Run: headless pygame with SDL's dummy video driver; simulated clock (each Clock.tick advances the game by its frame time, no real sleeping); random seed 0; keys injected as events and as key.get_pressed() state; no mouse input.
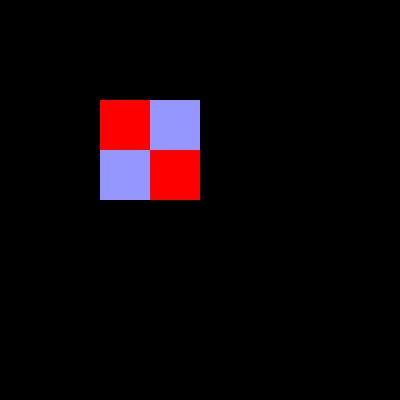
Frame 1 of 4 · flips 1–60 · no input
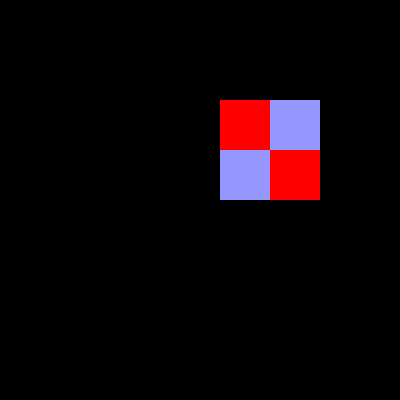
Frame 2 of 4 · flips 61–180 · tapped SPACE, RETURN · held RIGHT (→), D
Frame 3 of 4 · flips 181–300 · held DOWN (↓), S · screen unchanged from frame 2, image omitted
Frame 4 of 4 · flips 301–420 · held LEFT (←), A, UP (↑), W · screen same as frame 1, image omitted

The pygame program that drew these frames:

import pygame
import random

#global system values
win = None
font = None
keys = None
version = 1.0

#imagedata
#colour pallete
pal=[(255,0,0),(150,150,255)]
width=2
height=2
colourdepth=2
sx=50 #size of each pixel
sy=50
xpos=100 #top left corner of image
ypos=100
pixels=[0,1,1,0]

def gameLoop():
    global keys
    running = True
    while running:
        keys = pygame.key.get_pressed()
        gameLogic()
        drawGame()
        if keys[pygame.K_ESCAPE]:
            running = False
        for event in pygame.event.get():
            if event.type == pygame.QUIT:
                running = False
#end def gameLoop()

'''
perform any key checks and logic
'''
def gameLogic():
    gameKeys()
#end def gameLogic()   
'''
react to any specific user key presses
'''
def gameKeys():
    global xpos
    if keys[pygame.K_LEFT]:
        xpos -= 1
    elif keys[pygame.K_RIGHT]:
        xpos += 1
#end def gameKeys()

def drawImage():
    pix = 0
    y = ypos
    for row in range(height):
        x = xpos
        for col in range(width):
            pen = pixels[pix]
            pygame.draw.rect(win, pal[pen],(x,y,sx,sy))
            x += sx # move x to next pixel location
            pix += 1 # move to next pixel data
        y += sy


def drawTest():
    pen = pixels[0]
    pygame.draw.rect(win, pal[pen], (xpos, ypos, sx, sy))
    pen = pixels[1]
    pygame.draw.rect(win, pal[pen], (xpos +sx, 100, sx, sy))
    pen = pixels[2]
    pygame.draw.rect(win, pal[pen], (xpos, ypos+sy, sx, sy))
    pen = pixels[3]
    pygame.draw.rect(win, pal[pen], (xpos+sx, ypos+sy, sx, sy))

'''
perform any rendering actions after all logic is processed
'''
def drawGame():
    #clear screen with black (r,g,b)
    win.fill((0,0,0))

    drawImage()
    #drawTest()
    #draw a test rectangle at x=50,y=40,width=30,height=20
    #pygame.draw.rect(win, (0,255,0), (50, 40, 30, 20))

    #draw some text in white (r255,g255,b255) at x=10,y=10
    #win.blit(font.render("version " +str(version), False, (255,255,255)), (10,10))

    #shows drawing on screen
    pygame.display.flip()
#end def drawGame()

#=== start point of code ===#
# initialise pygame library, set window and font
# start gameloop, quit when it exits
pygame.init()
win = pygame.display.set_mode((400, 400))
font = pygame.font.SysFont("monospace",20)
gameLoop()
pygame.quit()
